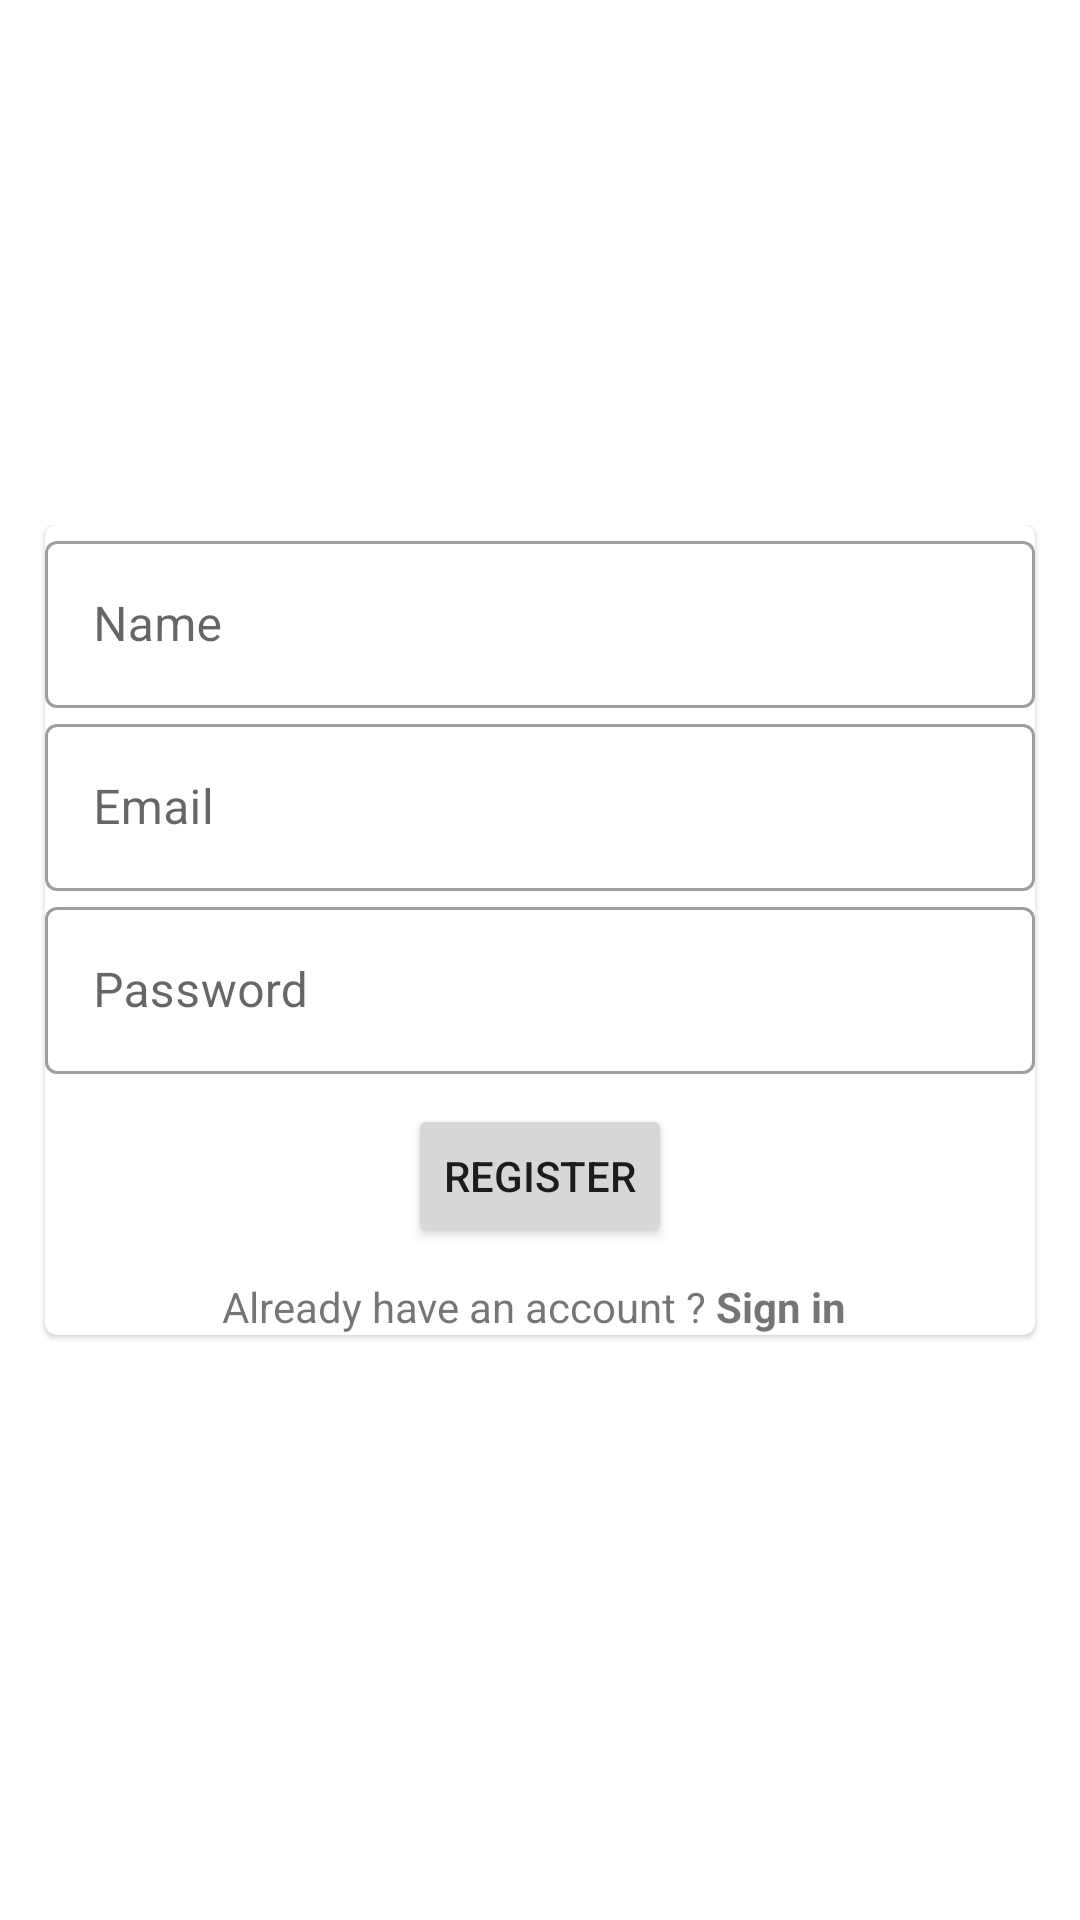

Android layout source for this screen:
<!-- AndroidManifest.xml: application theme Theme.SmartWaterFlow -->
<!-- res/layout/register_activity.xml -->
<?xml version="1.0" encoding="utf-8"?>
<androidx.constraintlayout.widget.ConstraintLayout xmlns:android="http://schemas.android.com/apk/res/android"
    xmlns:app="http://schemas.android.com/apk/res-auto"
    android:layout_width="match_parent"
    android:layout_height="match_parent">

    <LinearLayout
        android:layout_width="match_parent"
        android:layout_height="wrap_content"
        app:layout_constraintBottom_toBottomOf="parent"
        app:layout_constraintEnd_toEndOf="parent"
        app:layout_constraintStart_toStartOf="parent"
        app:layout_constraintTop_toTopOf="parent">

        <com.google.android.material.card.MaterialCardView
            android:layout_width="match_parent"
            android:layout_height="wrap_content"
            android:layout_gravity="center"
            android:layout_marginStart="15dp"
            android:layout_marginTop="5dp"
            android:layout_marginEnd="15dp"
            android:layout_marginBottom="15dp"
            app:cardCornerRadius="4dp">

            <LinearLayout
                android:layout_width="match_parent"
                android:layout_height="wrap_content"
                android:orientation="vertical">

                <com.google.android.material.textfield.TextInputLayout
                    android:id="@+id/register_nameInput"
                    style="@style/Widget.MaterialComponents.TextInputLayout.OutlinedBox"
                    android:layout_width="match_parent"
                    android:layout_height="wrap_content"
                    android:hint="@string/name">

                    <com.google.android.material.textfield.TextInputEditText
                        android:id="@+id/register_name"
                        android:layout_width="match_parent"
                        android:layout_height="wrap_content" />

                </com.google.android.material.textfield.TextInputLayout>

                <com.google.android.material.textfield.TextInputLayout
                    android:id="@+id/register_emailInput"
                    style="@style/Widget.MaterialComponents.TextInputLayout.OutlinedBox"
                    android:layout_width="match_parent"
                    android:layout_height="wrap_content"
                    android:hint="@string/email">

                    <com.google.android.material.textfield.TextInputEditText
                        android:id="@+id/register_email"
                        android:layout_width="match_parent"
                        android:layout_height="wrap_content" />

                </com.google.android.material.textfield.TextInputLayout>

                <com.google.android.material.textfield.TextInputLayout
                    android:id="@+id/register_passwordInput"
                    style="@style/Widget.MaterialComponents.TextInputLayout.OutlinedBox"
                    android:layout_width="match_parent"
                    android:layout_height="wrap_content"
                    android:hint="@string/password">

                    <com.google.android.material.textfield.TextInputEditText
                        android:inputType="textPassword"
                        android:id="@+id/register_password"
                        android:layout_width="match_parent"
                        android:layout_height="wrap_content" />

                </com.google.android.material.textfield.TextInputLayout>

                <Button
                    android:id="@+id/btn_register"
                    android:layout_width="wrap_content"
                    android:layout_height="wrap_content"
                    android:layout_gravity="center_horizontal"
                    android:layout_marginTop="10dp"
                    android:layout_marginBottom="10dp"
                    android:text="@string/register"></Button>

                <TextView
                    android:id="@+id/r_signin"
                    android:layout_width="wrap_content"
                    android:layout_height="wrap_content"
                    android:layout_gravity="center_horizontal"
                    android:text="@string/already"></TextView>

            </LinearLayout>
        </com.google.android.material.card.MaterialCardView>

    </LinearLayout>

</androidx.constraintlayout.widget.ConstraintLayout>
<!-- resources referenced by this layout -->
<resources>
  <string name="already">Already have an account ?<b> Sign in </b></string>
  <string name="email">Email</string>
  <string name="name">Name</string>
  <string name="password">Password</string>
  <string name="register">Register</string>
  <style name="Theme.SmartWaterFlow" parent="Theme.MaterialComponents.DayNight.DarkActionBar">
          
          <item name="colorPrimary">@color/purple_500</item>
          <item name="colorPrimaryVariant">@color/purple_700</item>
          <item name="colorOnPrimary">@color/white</item>
          
          <item name="colorSecondary">@color/teal_200</item>
          <item name="colorSecondaryVariant">@color/teal_700</item>
          <item name="colorOnSecondary">@color/black</item>
          
          <item name="android:statusBarColor" tools:targetApi="l">?attr/colorPrimaryVariant</item>
          
      </style>
  <color name="purple_500">#FF6200EE</color>
  <color name="purple_700">#FF3700B3</color>
  <color name="white">#FFFFFFFF</color>
  <color name="teal_200">#FF03DAC5</color>
  <color name="teal_700">#FF018786</color>
  <color name="black">#FF000000</color>
</resources>
